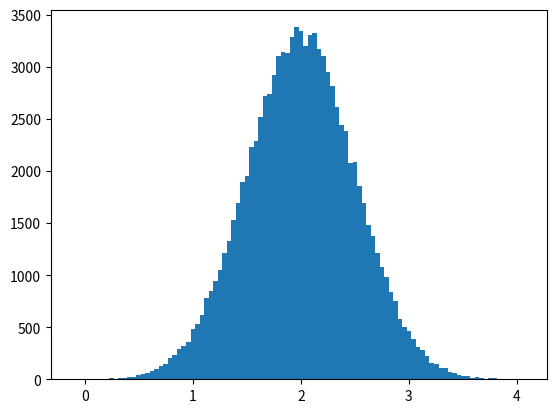

Recreate this plot in Python. (Note: this script raises an exception after producing the figure.)
import numpy as np
import matplotlib.pyplot as plt
# Build a vector of 10000 normal deviates with variance 0.5^2 and mean 2
mu, sigma = 2, 0.5
v = np.random.normal(mu,sigma,100000)
# Plot a normalized histogram with 50 bins
plt.hist(v, bins=100, normed=1)       # matplotlib version (plot)
plt.show()